Dataset: isolated_obj (GitHub, aharmer/dishBugs). Classes: acari mites and ticks, amphipoda, annelida worms, araneae spiders, archaeognatha bristletails, blattodea cockroaches, carabidae ground beetles, chilopoda centipedes, coleoptera beetles, coleoptera larva, collembola springtails, diplopoda millipedes, diptera flies, formicidae ants, gastropoda snails and slugs, hymenoptera bees and wasps, isopoda woodlice, opiliones harvestmen, orthoptera grasshoppers and crickets, pseudoscorpiones false scorpions, tipulidae crane flies, vespidae wasps.

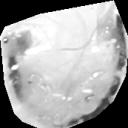
Label: amphipoda

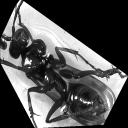
Label: hymenoptera bees and wasps

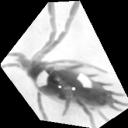
Label: acari mites and ticks

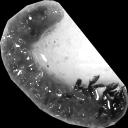
Label: coleoptera larva

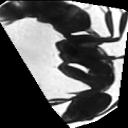
Label: formicidae ants

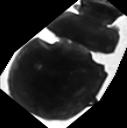
Label: coleoptera beetles
